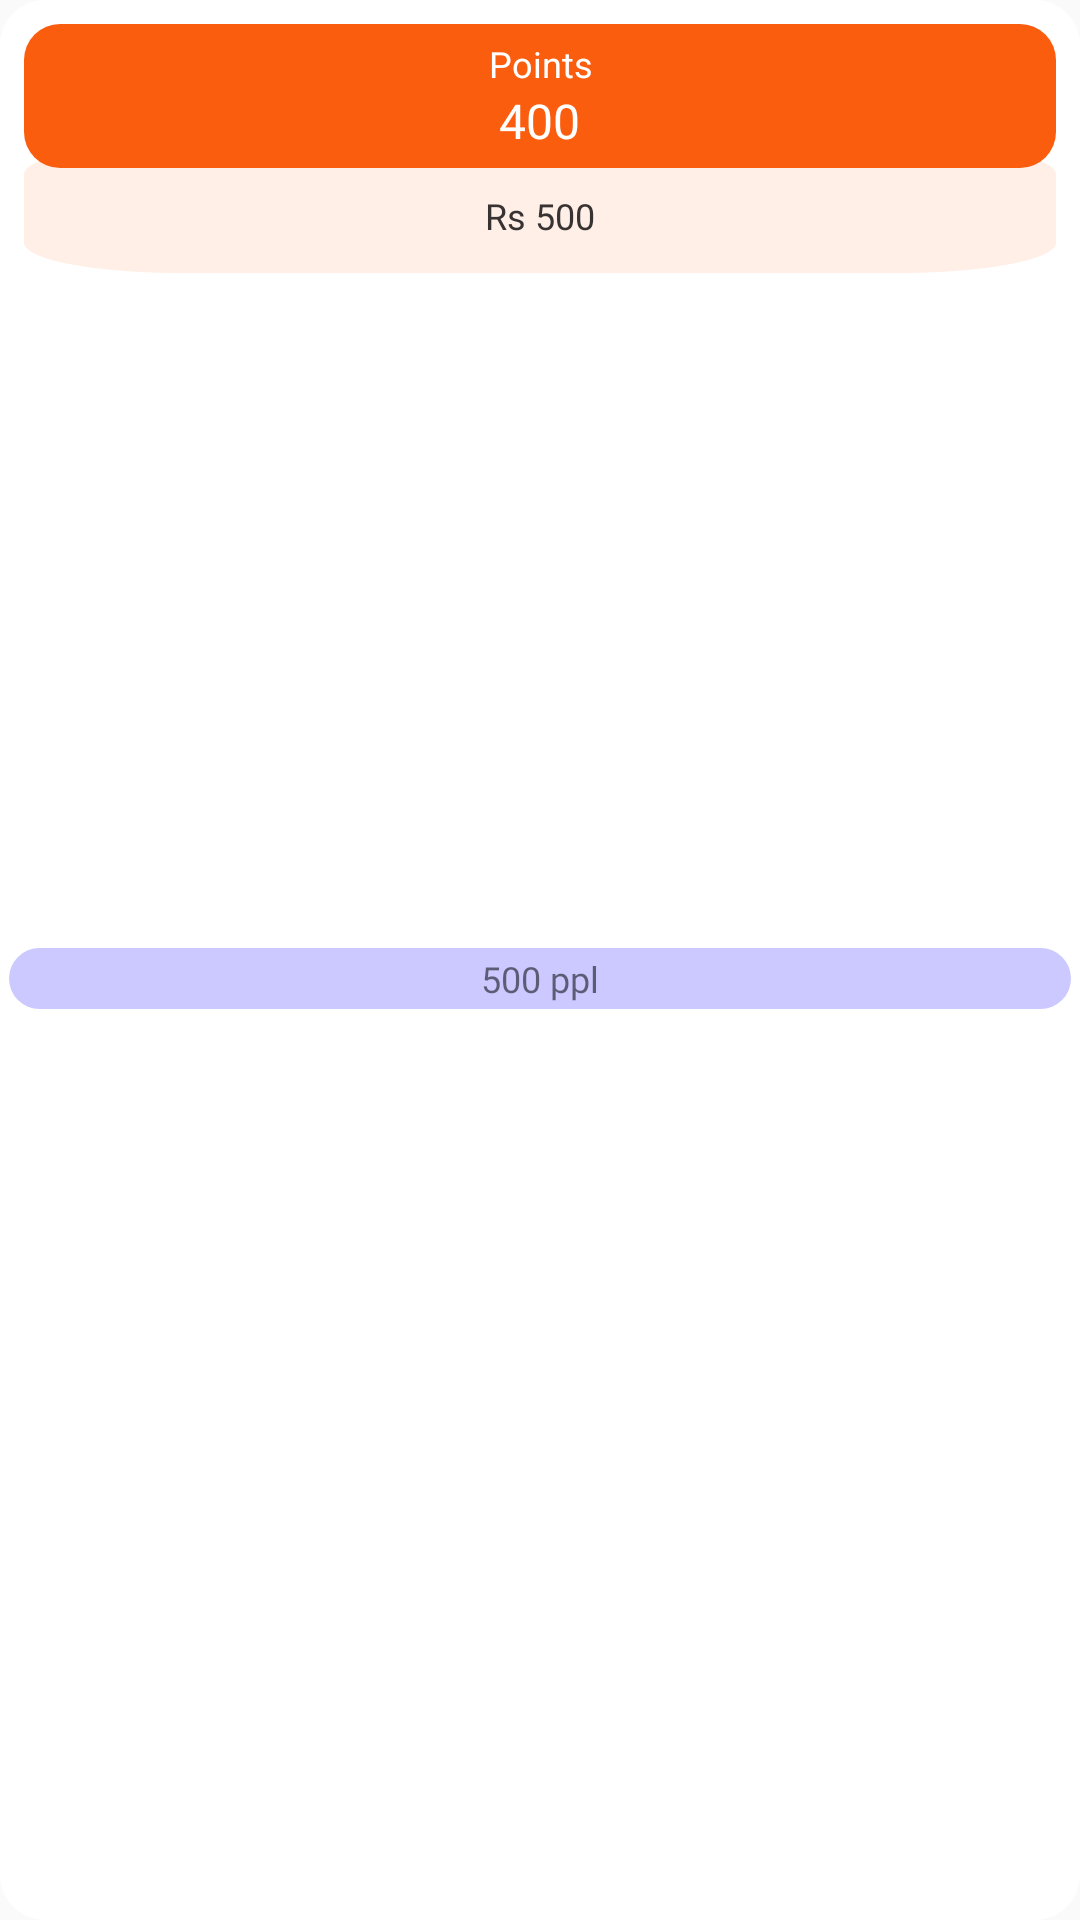

Produce the Android XML layout that renders to this screen, including the resource entries it uses.
<!-- AndroidManifest.xml: application theme AppTheme. -->
<!-- res/layout/team_list_card.xml -->
<?xml version="1.0" encoding="utf-8"?>
<androidx.constraintlayout.widget.ConstraintLayout xmlns:android="http://schemas.android.com/apk/res/android"
    xmlns:app="http://schemas.android.com/apk/res-auto"
    android:layout_width="wrap_content"
    android:layout_height="match_parent"
    android:layout_marginLeft="@dimen/margin_3"
    android:layout_marginRight="@dimen/margin_3"
    android:padding="@dimen/margin_3"
    android:background="@drawable/mega_contest_card">

    <FrameLayout
        android:id="@+id/frame_points"
        android:layout_width="match_parent"
        android:layout_height="wrap_content"
        android:padding="@dimen/margin_5"
        app:layout_constraintLeft_toLeftOf="parent"
        app:layout_constraintRight_toRightOf="parent"
        app:layout_constraintTop_toTopOf="parent">

        <TextView
            android:layout_width="match_parent"
            android:layout_height="wrap_content"
            android:layout_marginTop="@dimen/margin_40"
            android:background="@drawable/ic_lite_orange"
            android:fontFamily="@font/p_sb"
            android:gravity="center"
            android:paddingLeft="@dimen/margin_5"
            android:paddingRight="@dimen/margin_5"
            android:paddingBottom="@dimen/margin_5"
            android:paddingTop="@dimen/margin_10"
            android:text="Rs 500"
            android:textColor="@color/black"
            android:textSize="@dimen/ts_12" />

        <LinearLayout
            android:id="@+id/ll_points"
            android:layout_width="match_parent"
            android:layout_height="wrap_content"
            android:background="@drawable/rectangle_orange"
            android:gravity="center"
            android:orientation="vertical"
            android:paddingLeft="@dimen/margin_5"
            android:paddingTop="@dimen/margin_5"
            android:paddingRight="@dimen/margin_5"
            android:paddingBottom="@dimen/margin_5"
            app:layout_constraintTop_toTopOf="parent">

            <TextView
                android:layout_width="wrap_content"
                android:layout_height="wrap_content"
                android:gravity="center"
                android:text="Points"
                android:textColor="@color/white"
                android:textSize="@dimen/ts_12" />

            <TextView
                android:layout_width="wrap_content"
                android:layout_height="wrap_content"
                android:fontFamily="@font/p_sb"
                android:text="400"
                android:textColor="@color/white"
                android:textSize="@dimen/ts_16" />
        </LinearLayout>
    </FrameLayout>

    <androidx.recyclerview.widget.RecyclerView
        android:id="@+id/rv_participants"
        android:layout_width="match_parent"
        android:layout_height="@dimen/margin_200"
        android:layout_marginTop="@dimen/margin_10"
        app:layout_constraintLeft_toLeftOf="parent"
        app:layout_constraintRight_toRightOf="parent"
        app:layout_constraintTop_toBottomOf="@id/frame_points" />

    <TextView
        android:layout_width="0dp"
        android:layout_height="wrap_content"
        android:layout_marginTop="@dimen/margin_10"
        android:background="@drawable/button_purple"
        android:paddingLeft="@dimen/margin_10"
        android:paddingTop="@dimen/margin_2"
        android:paddingRight="@dimen/margin_10"
        android:paddingBottom="@dimen/margin_2"
        android:text="500 ppl"
        android:gravity="center"
        android:fontFamily="@font/p_sb"
        android:textSize="@dimen/ts_12"
        app:layout_constraintEnd_toEndOf="parent"
        app:layout_constraintStart_toStartOf="parent"
        app:layout_constraintTop_toBottomOf="@id/rv_participants" />
</androidx.constraintlayout.widget.ConstraintLayout>
<!-- resources referenced by this layout -->
<resources>
  <color name="black">#383333</color>
  <color name="white">#FFFFFF</color>
  <dimen name="margin_10">10dp</dimen>
  <dimen name="margin_2">2dp</dimen>
  <dimen name="margin_200">200dp</dimen>
  <dimen name="margin_3">3dp</dimen>
  <dimen name="margin_40">40dp</dimen>
  <dimen name="margin_5">5dp</dimen>
  <dimen name="ts_12">12sp</dimen>
  <dimen name="ts_16">16sp</dimen>
  <!-- drawable button_purple (drawable) -->
  <?xml version="1.0" encoding="utf-8"?>
  <selector xmlns:android="http://schemas.android.com/apk/res/android">
      <item>
          <shape android:shape="rectangle">
              <corners android:radius="@dimen/margin_12" />
              <solid android:color="@color/color_purple" />
          </shape>
      </item>
  </selector>
  <!-- drawable ic_lite_orange (drawable) -->
  <vector xmlns:android="http://schemas.android.com/apk/res/android"
      android:width="65dp"
      android:height="43dp"
      android:viewportWidth="65"
      android:viewportHeight="43">
    <path
        android:pathData="M10,0L55,0A10,10 0,0 1,65 10L65,33A10,10 0,0 1,55 43L10,43A10,10 0,0 1,0 33L0,10A10,10 0,0 1,10 0z"
        android:fillColor="#FFEFE6"/>
  </vector>
  <!-- drawable mega_contest_card (drawable) -->
  <?xml version="1.0" encoding="utf-8"?>
  <selector xmlns:android="http://schemas.android.com/apk/res/android">
      <item>
          <shape android:shape="rectangle">
              <corners android:radius="@dimen/margin_15" />
              <solid android:color="@color/white" />
          </shape>
      </item>
  </selector>
  <!-- drawable rectangle_orange (drawable) -->
  <?xml version="1.0" encoding="utf-8"?>
  <selector xmlns:android="http://schemas.android.com/apk/res/android">
      <item>
          <shape android:shape="rectangle">
              <corners android:radius="@dimen/margin_12" />
              <solid android:color="@color/color_orange" />
          </shape>
      </item>
  </selector>
  <style name="AppTheme." parent="Theme.AppCompat.Light.NoActionBar">
          
          <item name="colorPrimary">@color/text_blue</item>
          <item name="colorPrimaryDark">@color/text_blue</item>
          <item name="colorAccent">@color/colorAccent</item>
      </style>
  <dimen name="margin_12">12dp</dimen>
  <color name="color_purple">#4D544DFF</color>
  <dimen name="margin_15">15dp</dimen>
  <color name="color_orange">#FA5D0E</color>
  <color name="text_blue">#0069FF</color>
  <color name="colorAccent">#AFAFAF</color>
</resources>
